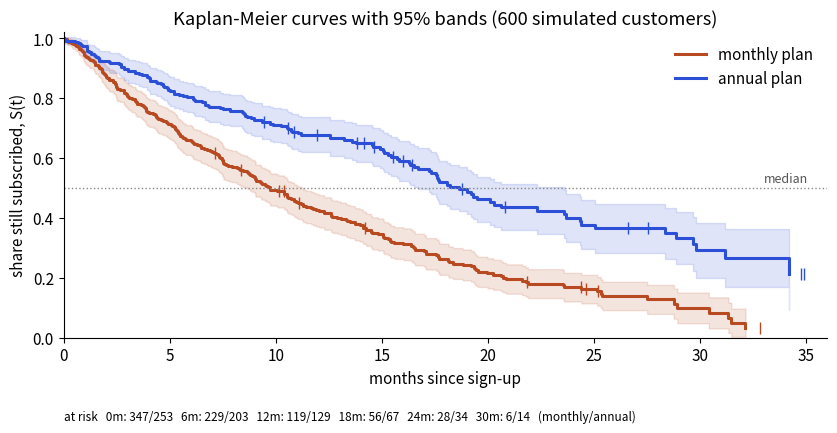

Recreate this plot in Python.
import numpy as np, matplotlib; matplotlib.use("Agg")
import matplotlib.pyplot as plt
plt.rcParams.update({"font.size": 11, "axes.spines.top": False, "axes.spines.right": False})
B, O, T, Rd, P = "#2b4fd6", "#b84a22", "#357a70", "#aa2d26", "#6a2fd0"
rng = np.random.default_rng(17)
n = 600
annual = (rng.random(n) < 0.4).astype(float); tickets = rng.poisson(1.5, n)
rate = 0.05 * np.exp(-0.7 * annual + 0.25 * tickets)
te = rng.exponential(1 / rate); tc = rng.uniform(6, 36, n)
time = np.minimum(te, tc); event = (te <= tc).astype(int)
def km(time, event):
    ts = np.sort(np.unique(time[event == 1])); S = 1.0; v = 0.0; out = [(0, 1.0, 0.0)]
    for u in ts:
        r = (time >= u).sum(); d = ((time == u) & (event == 1)).sum()
        S *= 1 - d / r; v += d / (r * (r - d)) if r > d else 0
        out.append((u, S, S * np.sqrt(v)))
    return np.array(out)
fig, ax = plt.subplots(figsize=(8.5, 4.6))
for g, c, lab in ((0, O, "monthly plan"), (1, B, "annual plan")):
    m = annual == g; k = km(time[m], event[m])
    ax.step(k[:, 0], k[:, 1], where="post", color=c, lw=2.2, label=lab)
    ax.fill_between(k[:, 0], k[:, 1] - 1.96 * k[:, 2], k[:, 1] + 1.96 * k[:, 2], step="post", color=c, alpha=.15)
    cens = m & (event == 0)
    kk = km(time[m], event[m]); idx = np.searchsorted(kk[:, 0], time[cens][::8], side="right") - 1
    ax.plot(time[cens][::8], kk[idx, 1], "|", color=c, ms=8)
ax.axhline(0.5, color="#888888", ls=":", lw=1); ax.text(33, 0.52, "median", fontsize=9, color="#555555")
ax.set_xlim(0, 36); ax.set_ylim(0, 1.02); ax.set_xlabel("months since sign-up"); ax.set_ylabel("share still subscribed, S(t)")
ax.set_title("Kaplan-Meier curves with 95% bands (600 simulated customers)")
ticks = [0, 6, 12, 18, 24, 30]
txt = "at risk   " + "   ".join(f"{t}m: {int(((time >= t) & (annual == 0)).sum())}/{int(((time >= t) & (annual == 1)).sum())}" for t in ticks)
ax.text(0.0, -0.27, txt + "   (monthly/annual)", transform=ax.transAxes, fontsize=8.5)
ax.legend(frameon=False)
plt.tight_layout(); plt.savefig("ch11_km.png", dpi=110)
